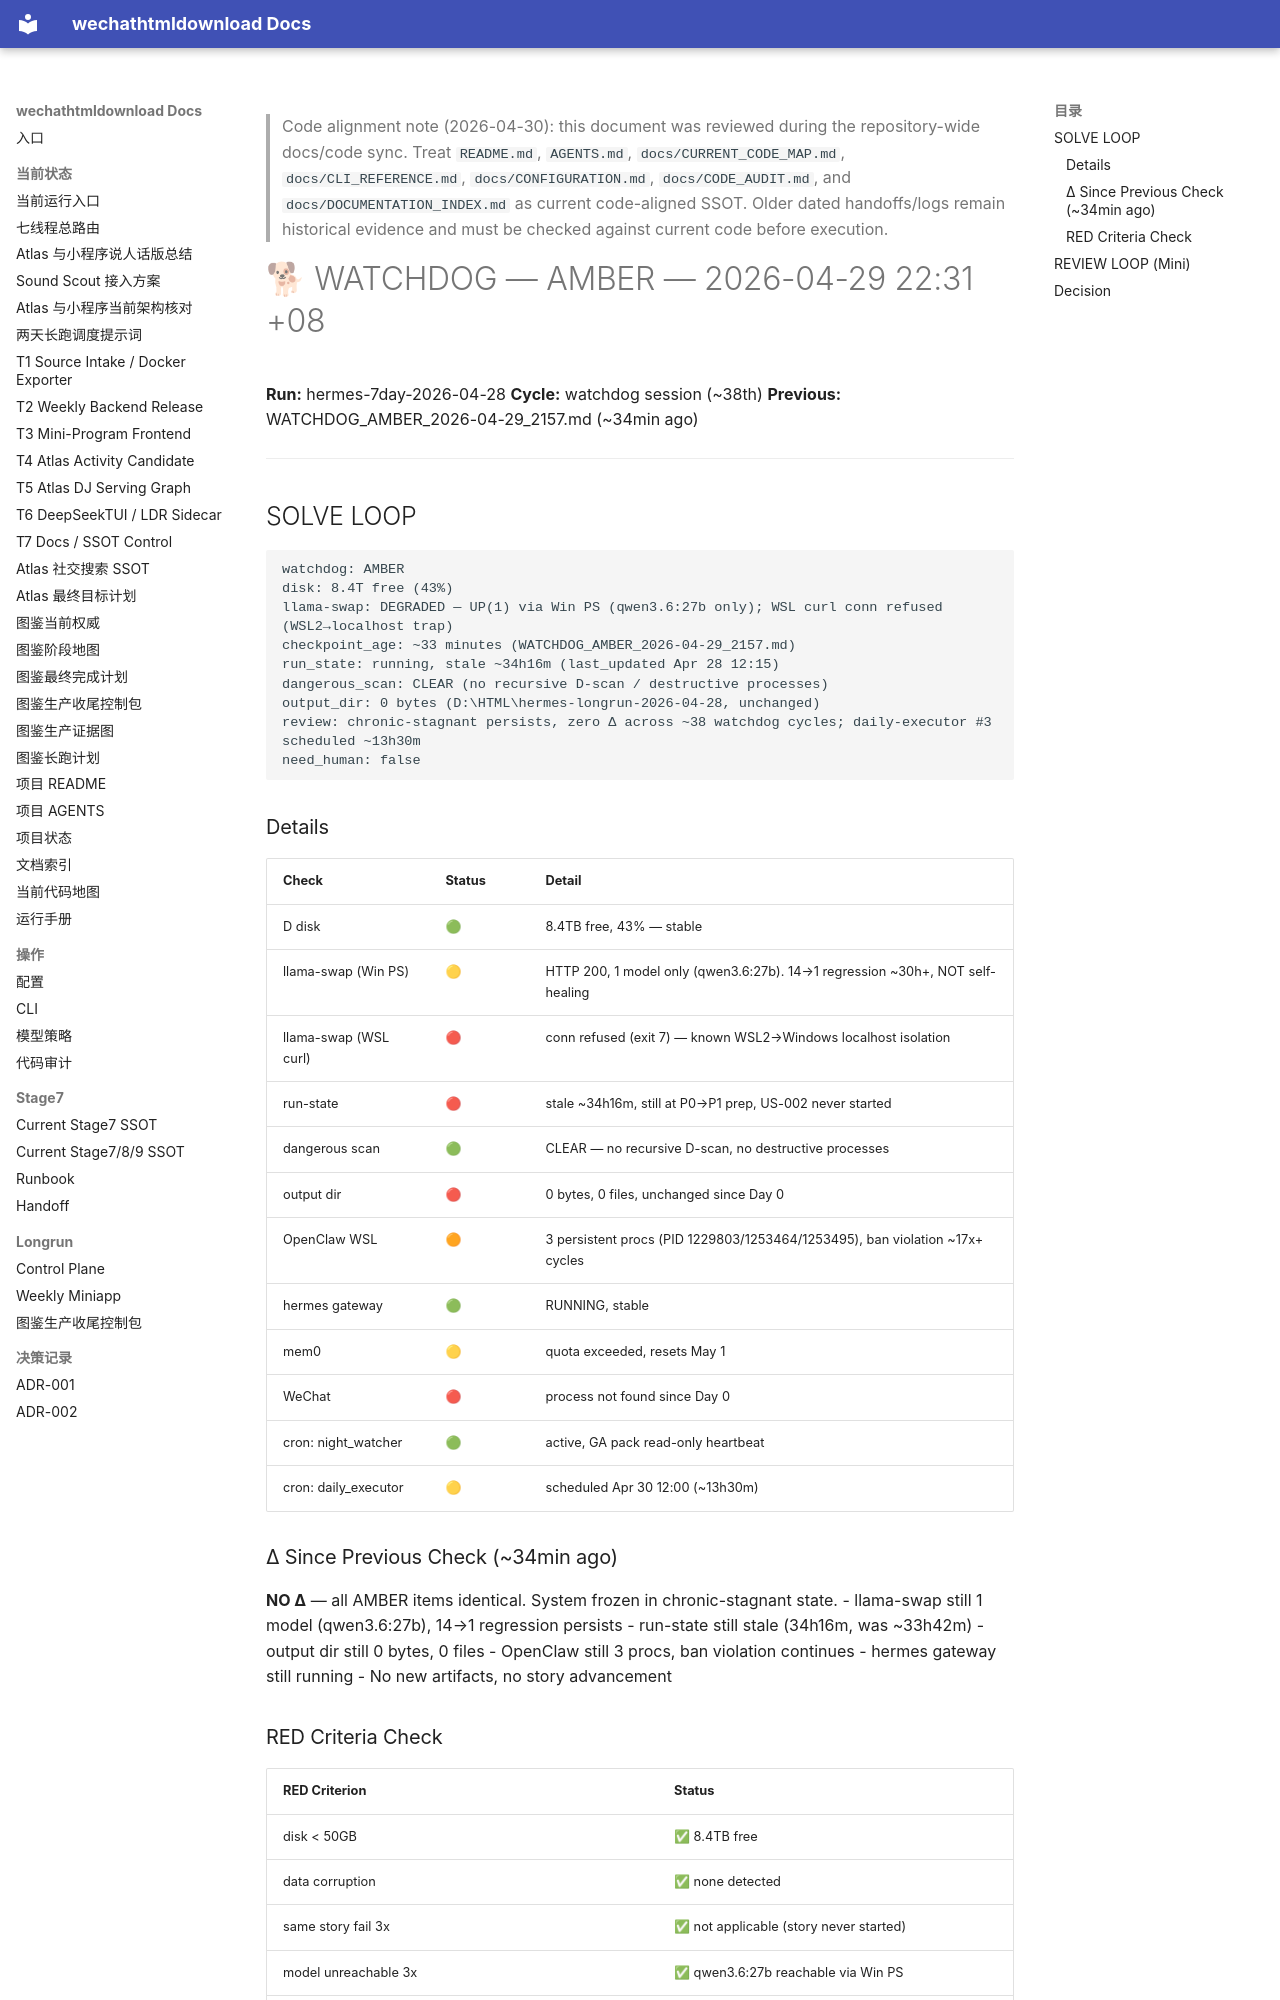

repository: yutianyu111602-glitch/wechathtmldownload · page: longrun/hermes-7day/reports/WATCHDOG_AMBER_2026-04-29_2231.html · generator: mkdocs

<!-- CODE_ALIGNMENT_2026_04_30_START -->
> Code alignment note (2026-04-30): this document was reviewed during the repository-wide docs/code sync. Treat `README.md`, `AGENTS.md`, `docs/CURRENT_CODE_MAP.md`, `docs/CLI_REFERENCE.md`, `docs/CONFIGURATION.md`, `docs/CODE_AUDIT.md`, and `docs/DOCUMENTATION_INDEX.md` as current code-aligned SSOT. Older dated handoffs/logs remain historical evidence and must be checked against current code before execution.
<!-- CODE_ALIGNMENT_2026_04_30_END -->

# 🐕 WATCHDOG — AMBER — 2026-04-29 22:31 +08

**Run:** hermes-7day-2026-04-28
**Cycle:** watchdog session (~38th)
**Previous:** WATCHDOG_AMBER_2026-04-29_2157.md (~34min ago)

---

## SOLVE LOOP

```
watchdog: AMBER
disk: 8.4T free (43%)
llama-swap: DEGRADED — UP(1) via Win PS (qwen3.6:27b only); WSL curl conn refused (WSL2→localhost trap)
checkpoint_age: ~33 minutes (WATCHDOG_AMBER_2026-04-29_2157.md)
run_state: running, stale ~34h16m (last_updated Apr 28 12:15)
dangerous_scan: CLEAR (no recursive D-scan / destructive processes)
output_dir: 0 bytes (D:\HTML\hermes-longrun-2026-04-28, unchanged)
review: chronic-stagnant persists, zero Δ across ~38 watchdog cycles; daily-executor #3 scheduled ~13h30m
need_human: false
```

### Details

| Check | Status | Detail |
|-------|--------|--------|
| D disk | 🟢 | 8.4TB free, 43% — stable |
| llama-swap (Win PS) | 🟡 | HTTP 200, 1 model only (qwen3.6:27b). 14→1 regression ~30h+, NOT self-healing |
| llama-swap (WSL curl) | 🔴 | conn refused (exit 7) — known WSL2→Windows localhost isolation |
| run-state | 🔴 | stale ~34h16m, still at P0→P1 prep, US-002 never started |
| dangerous scan | 🟢 | CLEAR — no recursive D-scan, no destructive processes |
| output dir | 🔴 | 0 bytes, 0 files, unchanged since Day 0 |
| OpenClaw WSL | 🟠 | 3 persistent procs (PID 1229803/1253464/1253495), ban violation ~17x+ cycles |
| hermes gateway | 🟢 | RUNNING, stable |
| mem0 | 🟡 | quota exceeded, resets May 1 |
| WeChat | 🔴 | process not found since Day 0 |
| cron: night_watcher | 🟢 | active, GA pack read-only heartbeat |
| cron: daily_executor | 🟡 | scheduled Apr 30 12:00 (~13h30m) |

### Δ Since Previous Check (~34min ago)

**NO Δ** — all AMBER items identical. System frozen in chronic-stagnant state.
- llama-swap still 1 model (qwen3.6:27b), 14→1 regression persists
- run-state still stale (34h16m, was ~33h42m)
- output dir still 0 bytes, 0 files
- OpenClaw still 3 procs, ban violation continues
- hermes gateway still running
- No new artifacts, no story advancement
